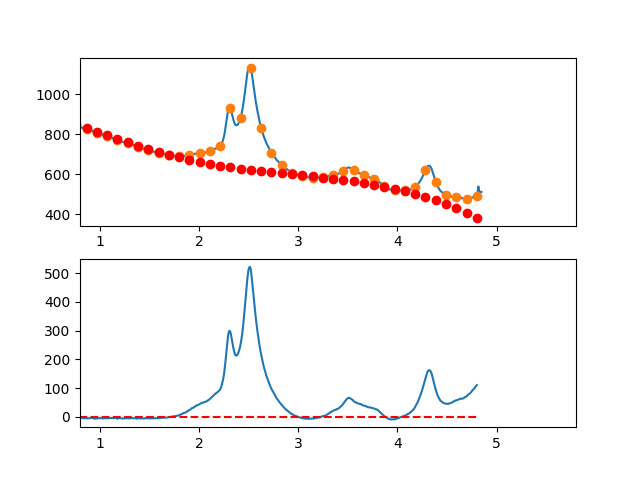

Source data for this figure (header and first rows):
3.497376620970942263e-01, -8.233652589983307735e+00
3.549127125818158923e-01, -5.280540409746777186e+00
3.600877630665375029e-01, -4.573563416307024454e+00
3.652628135512591134e-01, -2.766354997138478211e+00
3.704378640359806685e-01, -9.335485397147067488e-01
3.756129145207023345e-01, 1.302225684903532965e-01
3.807879650054239451e-01, 1.658324940002557923e+00
3.859630154901455557e-01, 4.866125187347961401e+00
3.911380659748671662e-01, 5.015989923052870836e+00
3.963131164595887768e-01, 5.484285759642716584e+00
4.014881669443103873e-01, 6.680379309644081331e+00
4.066632174290319424e-01, 8.323637185583152132e+00
4.118382679137536084e-01, 8.327425999985166527e+00
4.170133183984752190e-01, 7.853112365376659909e+00
4.221883688831968295e-01, 9.242062894283890273e+00
4.273634193679184401e-01, 6.796644199232559913e+00
4.325384698526400507e-01, 4.343222892748599406e+00
4.377135203373616612e-01, 4.144165587358315861e+00
4.428885708220832718e-01, 4.935838895587949082e+00
4.480636213068048823e-01, 6.062609429962776630e+00
4.532386717915264929e-01, 8.797843803009527619e+00
4.584137222762481034e-01, 9.425908627254102612e+00
4.635887727609697140e-01, 8.289170515222394897e+00
4.687638232456912690e-01, 6.332996079440590620e+00
4.739388737304129906e-01, 6.554751932434442097e+00
4.791139242151345456e-01, 7.066804686730279172e+00
4.842889746998561562e-01, 7.572520954853985131e+00
4.894640251845778223e-01, 8.088267349331658806e+00
4.946390756692994328e-01, 7.331410482689193486e+00
4.998141261540209879e-01, 7.464316967452759854e+00
5.049891766387426539e-01, 9.102353416148616816e+00
5.101642271234642090e-01, 7.191886441302472122e+00
5.153392776081858750e-01, 6.810282655440232702e+00
5.205143280929074301e-01, 7.011908671088349365e+00
5.256893785776289851e-01, 5.956131100772608988e+00
5.308644290623507622e-01, 7.625316557019004904e+00
5.360394795470723173e-01, 7.931831652353821482e+00
5.412145300317938723e-01, 6.880042999302872886e+00
5.463895805165155384e-01, 7.973317210392337984e+00
5.515646310012372044e-01, 7.966020898148030938e+00
5.567396814859587595e-01, 7.726520675096139712e+00
5.619147319706804256e-01, 6.069490780397245544e+00
5.670897824554018696e-01, 4.742835959748504138e+00
5.722648329401235356e-01, 4.724768585482479466e+00
5.774398834248452017e-01, 4.378501029931157973e+00
5.826149339095667568e-01, 3.780245665425809420e+00
5.877899843942884228e-01, 2.613214864299607143e+00
5.929650348790099779e-01, 1.329620998883910943e+00
5.981400853637316439e-01, -6.243235584888680023e-01
6.033151358484533100e-01, 2.235935645127256066e-01
6.084901863331748650e-01, 1.475584740221393076e+00
6.136652368178964201e-01, 1.763862340968785247e+00
6.188402873026181972e-01, 1.201638739087002250e+00
6.240153377873396412e-01, 7.351263069082278889e-01
6.291903882720613073e-01, -7.794625832359542983e-01
6.343654387567828623e-01, -1.194915559012997619e+00
6.395404892415045284e-01, -1.160020248090972927e+00
6.447155397262261944e-01, -1.223564278138042027e+00
6.498905902109477495e-01, 5.196647231780389120e-01
6.550656406956693045e-01, 2.118791281893663836e-01
6.602406911803910816e-01, -8.967086907723569311e-01
... 809 more rows
